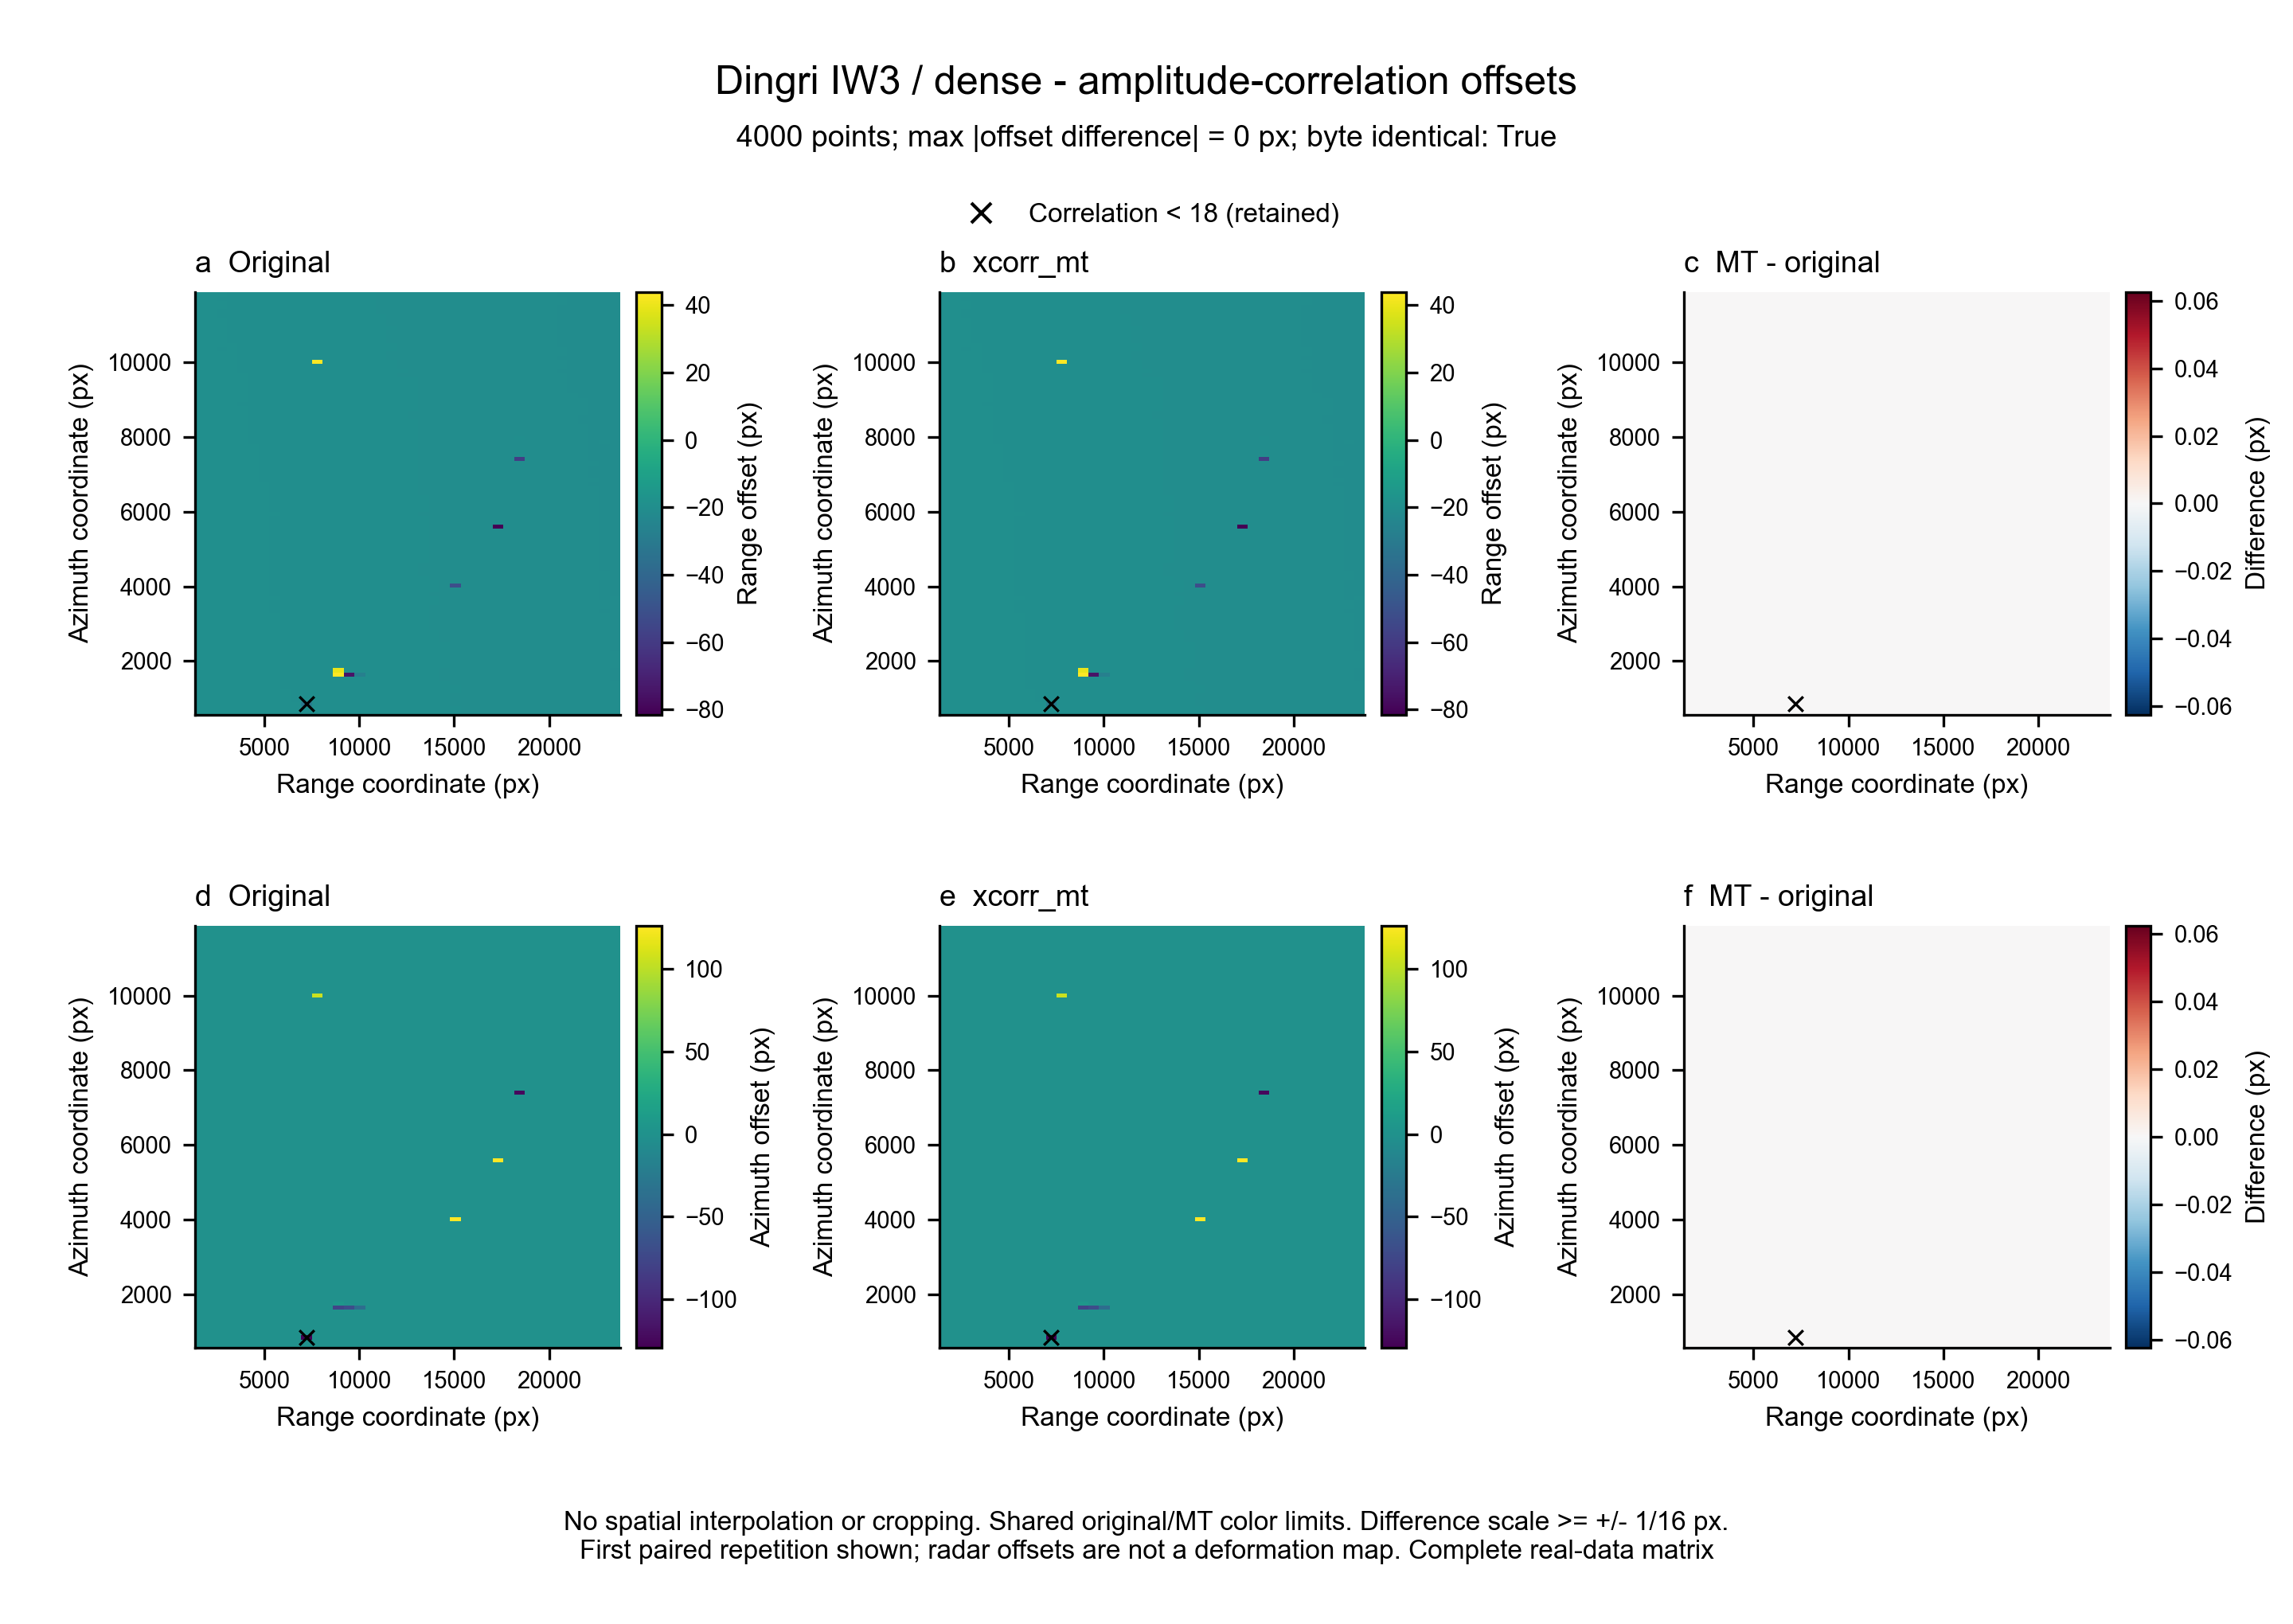

The file beside this chart, header and first rows:
ref_x, ref_dx, ref_y, ref_dy, ref_corr, mt_x, mt_dx, mt_y, mt_dy, mt_corr
1.632000000000000000e+03, -1.956200000000000117e+01, 6.250000000000000000e+02, -1.062000000000000055e+00, 8.956000000000000227e+01, 1.632000000000000000e+03, -1.956200000000000117e+01, 6.250000000000000000e+02, -1.062000000000000055e+00, 8.956000000000000227e+01
2.192000000000000000e+03, -1.959400000000000119e+01, 6.250000000000000000e+02, -1.062000000000000055e+00, 8.848999999999999488e+01, 2.192000000000000000e+03, -1.959400000000000119e+01, 6.250000000000000000e+02, -1.062000000000000055e+00, 8.848999999999999488e+01
2.752000000000000000e+03, -1.962500000000000000e+01, 6.250000000000000000e+02, -1.125000000000000000e+00, 7.765999999999999659e+01, 2.752000000000000000e+03, -1.962500000000000000e+01, 6.250000000000000000e+02, -1.125000000000000000e+00, 7.765999999999999659e+01
3.312000000000000000e+03, -1.968799999999999883e+01, 6.250000000000000000e+02, -1.062000000000000055e+00, 8.029000000000000625e+01, 3.312000000000000000e+03, -1.968799999999999883e+01, 6.250000000000000000e+02, -1.062000000000000055e+00, 8.029000000000000625e+01
3.872000000000000000e+03, -1.968799999999999883e+01, 6.250000000000000000e+02, -1.125000000000000000e+00, 7.839000000000000057e+01, 3.872000000000000000e+03, -1.968799999999999883e+01, 6.250000000000000000e+02, -1.125000000000000000e+00, 7.839000000000000057e+01
4.432000000000000000e+03, -1.971900000000000119e+01, 6.250000000000000000e+02, -1.062000000000000055e+00, 8.448999999999999488e+01, 4.432000000000000000e+03, -1.971900000000000119e+01, 6.250000000000000000e+02, -1.062000000000000055e+00, 8.448999999999999488e+01
4.992000000000000000e+03, -1.975000000000000000e+01, 6.250000000000000000e+02, -1.125000000000000000e+00, 8.415000000000000568e+01, 4.992000000000000000e+03, -1.975000000000000000e+01, 6.250000000000000000e+02, -1.125000000000000000e+00, 8.415000000000000568e+01
5.552000000000000000e+03, -1.978099999999999881e+01, 6.250000000000000000e+02, -1.125000000000000000e+00, 7.584000000000000341e+01, 5.552000000000000000e+03, -1.978099999999999881e+01, 6.250000000000000000e+02, -1.125000000000000000e+00, 7.584000000000000341e+01
6.112000000000000000e+03, -1.981200000000000117e+01, 6.250000000000000000e+02, -1.062000000000000055e+00, 8.093999999999999773e+01, 6.112000000000000000e+03, -1.981200000000000117e+01, 6.250000000000000000e+02, -1.062000000000000055e+00, 8.093999999999999773e+01
6.672000000000000000e+03, -1.981200000000000117e+01, 6.250000000000000000e+02, -1.062000000000000055e+00, 3.888000000000000256e+01, 6.672000000000000000e+03, -1.981200000000000117e+01, 6.250000000000000000e+02, -1.062000000000000055e+00, 3.888000000000000256e+01
7.232000000000000000e+03, -1.987500000000000000e+01, 6.250000000000000000e+02, -1.062000000000000055e+00, 5.414999999999999858e+01, 7.232000000000000000e+03, -1.987500000000000000e+01, 6.250000000000000000e+02, -1.062000000000000055e+00, 5.414999999999999858e+01
7.792000000000000000e+03, -1.990599999999999881e+01, 6.250000000000000000e+02, -1.062000000000000055e+00, 5.085000000000000142e+01, 7.792000000000000000e+03, -1.990599999999999881e+01, 6.250000000000000000e+02, -1.062000000000000055e+00, 5.085000000000000142e+01
8.352000000000000000e+03, -1.996900000000000119e+01, 6.250000000000000000e+02, -1.125000000000000000e+00, 3.618999999999999773e+01, 8.352000000000000000e+03, -1.996900000000000119e+01, 6.250000000000000000e+02, -1.125000000000000000e+00, 3.618999999999999773e+01
8.912000000000000000e+03, -2.003099999999999881e+01, 6.250000000000000000e+02, -1.062000000000000055e+00, 4.539000000000000057e+01, 8.912000000000000000e+03, -2.003099999999999881e+01, 6.250000000000000000e+02, -1.062000000000000055e+00, 4.539000000000000057e+01
9.472000000000000000e+03, -2.003099999999999881e+01, 6.250000000000000000e+02, -1.062000000000000055e+00, 4.029999999999999716e+01, 9.472000000000000000e+03, -2.003099999999999881e+01, 6.250000000000000000e+02, -1.062000000000000055e+00, 4.029999999999999716e+01
1.003200000000000000e+04, -2.006200000000000117e+01, 6.250000000000000000e+02, -1.125000000000000000e+00, 6.225000000000000000e+01, 1.003200000000000000e+04, -2.006200000000000117e+01, 6.250000000000000000e+02, -1.125000000000000000e+00, 6.225000000000000000e+01
1.059200000000000000e+04, -2.012500000000000000e+01, 6.250000000000000000e+02, -1.125000000000000000e+00, 4.003999999999999915e+01, 1.059200000000000000e+04, -2.012500000000000000e+01, 6.250000000000000000e+02, -1.125000000000000000e+00, 4.003999999999999915e+01
1.115200000000000000e+04, -2.012500000000000000e+01, 6.250000000000000000e+02, -1.062000000000000055e+00, 4.670000000000000284e+01, 1.115200000000000000e+04, -2.012500000000000000e+01, 6.250000000000000000e+02, -1.062000000000000055e+00, 4.670000000000000284e+01
1.171200000000000000e+04, -2.009400000000000119e+01, 6.250000000000000000e+02, -1.062000000000000055e+00, 3.482000000000000028e+01, 1.171200000000000000e+04, -2.009400000000000119e+01, 6.250000000000000000e+02, -1.062000000000000055e+00, 3.482000000000000028e+01
1.227200000000000000e+04, -2.018799999999999883e+01, 6.250000000000000000e+02, -1.062000000000000055e+00, 6.092000000000000171e+01, 1.227200000000000000e+04, -2.018799999999999883e+01, 6.250000000000000000e+02, -1.062000000000000055e+00, 6.092000000000000171e+01
1.283200000000000000e+04, -2.018799999999999883e+01, 6.250000000000000000e+02, -1.062000000000000055e+00, 6.003000000000000114e+01, 1.283200000000000000e+04, -2.018799999999999883e+01, 6.250000000000000000e+02, -1.062000000000000055e+00, 6.003000000000000114e+01
1.339200000000000000e+04, -2.025000000000000000e+01, 6.250000000000000000e+02, -1.125000000000000000e+00, 5.282999999999999829e+01, 1.339200000000000000e+04, -2.025000000000000000e+01, 6.250000000000000000e+02, -1.125000000000000000e+00, 5.282999999999999829e+01
1.395200000000000000e+04, -2.028099999999999881e+01, 6.250000000000000000e+02, -1.062000000000000055e+00, 4.520000000000000284e+01, 1.395200000000000000e+04, -2.028099999999999881e+01, 6.250000000000000000e+02, -1.062000000000000055e+00, 4.520000000000000284e+01
1.451200000000000000e+04, -2.025000000000000000e+01, 6.250000000000000000e+02, -1.062000000000000055e+00, 5.389999999999999858e+01, 1.451200000000000000e+04, -2.025000000000000000e+01, 6.250000000000000000e+02, -1.062000000000000055e+00, 5.389999999999999858e+01
1.507200000000000000e+04, -2.028099999999999881e+01, 6.250000000000000000e+02, -1.125000000000000000e+00, 2.962000000000000099e+01, 1.507200000000000000e+04, -2.028099999999999881e+01, 6.250000000000000000e+02, -1.125000000000000000e+00, 2.962000000000000099e+01
1.563200000000000000e+04, -2.034400000000000119e+01, 6.250000000000000000e+02, -1.062000000000000055e+00, 3.246000000000000085e+01, 1.563200000000000000e+04, -2.034400000000000119e+01, 6.250000000000000000e+02, -1.062000000000000055e+00, 3.246000000000000085e+01
1.619200000000000000e+04, -2.040599999999999881e+01, 6.250000000000000000e+02, -1.125000000000000000e+00, 4.465999999999999659e+01, 1.619200000000000000e+04, -2.040599999999999881e+01, 6.250000000000000000e+02, -1.125000000000000000e+00, 4.465999999999999659e+01
1.675200000000000000e+04, -2.043799999999999883e+01, 6.250000000000000000e+02, -1.062000000000000055e+00, 8.340000000000000568e+01, 1.675200000000000000e+04, -2.043799999999999883e+01, 6.250000000000000000e+02, -1.062000000000000055e+00, 8.340000000000000568e+01
1.731200000000000000e+04, -2.046900000000000119e+01, 6.250000000000000000e+02, -1.062000000000000055e+00, 8.131000000000000227e+01, 1.731200000000000000e+04, -2.046900000000000119e+01, 6.250000000000000000e+02, -1.062000000000000055e+00, 8.131000000000000227e+01
1.787200000000000000e+04, -2.046900000000000119e+01, 6.250000000000000000e+02, -1.125000000000000000e+00, 6.460999999999999943e+01, 1.787200000000000000e+04, -2.046900000000000119e+01, 6.250000000000000000e+02, -1.125000000000000000e+00, 6.460999999999999943e+01
1.843200000000000000e+04, -2.050000000000000000e+01, 6.250000000000000000e+02, -1.062000000000000055e+00, 7.262000000000000455e+01, 1.843200000000000000e+04, -2.050000000000000000e+01, 6.250000000000000000e+02, -1.062000000000000055e+00, 7.262000000000000455e+01
1.899200000000000000e+04, -2.053099999999999881e+01, 6.250000000000000000e+02, -1.062000000000000055e+00, 6.737000000000000455e+01, 1.899200000000000000e+04, -2.053099999999999881e+01, 6.250000000000000000e+02, -1.062000000000000055e+00, 6.737000000000000455e+01
1.955200000000000000e+04, -2.056200000000000117e+01, 6.250000000000000000e+02, -1.062000000000000055e+00, 7.837999999999999545e+01, 1.955200000000000000e+04, -2.056200000000000117e+01, 6.250000000000000000e+02, -1.062000000000000055e+00, 7.837999999999999545e+01
2.011200000000000000e+04, -2.059400000000000119e+01, 6.250000000000000000e+02, -1.062000000000000055e+00, 7.815999999999999659e+01, 2.011200000000000000e+04, -2.059400000000000119e+01, 6.250000000000000000e+02, -1.062000000000000055e+00, 7.815999999999999659e+01
2.067200000000000000e+04, -2.062500000000000000e+01, 6.250000000000000000e+02, -1.062000000000000055e+00, 7.151000000000000512e+01, 2.067200000000000000e+04, -2.062500000000000000e+01, 6.250000000000000000e+02, -1.062000000000000055e+00, 7.151000000000000512e+01
2.123200000000000000e+04, -2.065599999999999881e+01, 6.250000000000000000e+02, -1.062000000000000055e+00, 7.067000000000000171e+01, 2.123200000000000000e+04, -2.065599999999999881e+01, 6.250000000000000000e+02, -1.062000000000000055e+00, 7.067000000000000171e+01
2.179200000000000000e+04, -2.068799999999999883e+01, 6.250000000000000000e+02, -1.062000000000000055e+00, 7.856000000000000227e+01, 2.179200000000000000e+04, -2.068799999999999883e+01, 6.250000000000000000e+02, -1.062000000000000055e+00, 7.856000000000000227e+01
2.235200000000000000e+04, -2.071900000000000119e+01, 6.250000000000000000e+02, -1.062000000000000055e+00, 8.251000000000000512e+01, 2.235200000000000000e+04, -2.071900000000000119e+01, 6.250000000000000000e+02, -1.062000000000000055e+00, 8.251000000000000512e+01
2.291200000000000000e+04, -2.075000000000000000e+01, 6.250000000000000000e+02, -1.062000000000000055e+00, 7.590000000000000568e+01, 2.291200000000000000e+04, -2.075000000000000000e+01, 6.250000000000000000e+02, -1.062000000000000055e+00, 7.590000000000000568e+01
2.347200000000000000e+04, -2.078099999999999881e+01, 6.250000000000000000e+02, -1.062000000000000055e+00, 5.785000000000000142e+01, 2.347200000000000000e+04, -2.078099999999999881e+01, 6.250000000000000000e+02, -1.062000000000000055e+00, 5.785000000000000142e+01
1.632000000000000000e+03, -1.956200000000000117e+01, 7.380000000000000000e+02, -1.062000000000000055e+00, 8.870999999999999375e+01, 1.632000000000000000e+03, -1.956200000000000117e+01, 7.380000000000000000e+02, -1.062000000000000055e+00, 8.870999999999999375e+01
2.192000000000000000e+03, -1.959400000000000119e+01, 7.380000000000000000e+02, -1.062000000000000055e+00, 8.670999999999999375e+01, 2.192000000000000000e+03, -1.959400000000000119e+01, 7.380000000000000000e+02, -1.062000000000000055e+00, 8.670999999999999375e+01
2.752000000000000000e+03, -1.962500000000000000e+01, 7.380000000000000000e+02, -1.062000000000000055e+00, 7.006999999999999318e+01, 2.752000000000000000e+03, -1.962500000000000000e+01, 7.380000000000000000e+02, -1.062000000000000055e+00, 7.006999999999999318e+01
3.312000000000000000e+03, -1.968799999999999883e+01, 7.380000000000000000e+02, -1.062000000000000055e+00, 8.229999999999999716e+01, 3.312000000000000000e+03, -1.968799999999999883e+01, 7.380000000000000000e+02, -1.062000000000000055e+00, 8.229999999999999716e+01
3.872000000000000000e+03, -1.968799999999999883e+01, 7.380000000000000000e+02, -1.125000000000000000e+00, 8.303000000000000114e+01, 3.872000000000000000e+03, -1.968799999999999883e+01, 7.380000000000000000e+02, -1.125000000000000000e+00, 8.303000000000000114e+01
4.432000000000000000e+03, -1.971900000000000119e+01, 7.380000000000000000e+02, -1.125000000000000000e+00, 8.062000000000000455e+01, 4.432000000000000000e+03, -1.971900000000000119e+01, 7.380000000000000000e+02, -1.125000000000000000e+00, 8.062000000000000455e+01
4.992000000000000000e+03, -1.975000000000000000e+01, 7.380000000000000000e+02, -1.062000000000000055e+00, 8.820000000000000284e+01, 4.992000000000000000e+03, -1.975000000000000000e+01, 7.380000000000000000e+02, -1.062000000000000055e+00, 8.820000000000000284e+01
5.552000000000000000e+03, -1.978099999999999881e+01, 7.380000000000000000e+02, -1.062000000000000055e+00, 7.934999999999999432e+01, 5.552000000000000000e+03, -1.978099999999999881e+01, 7.380000000000000000e+02, -1.062000000000000055e+00, 7.934999999999999432e+01
6.112000000000000000e+03, -1.981200000000000117e+01, 7.380000000000000000e+02, -1.062000000000000055e+00, 8.198999999999999488e+01, 6.112000000000000000e+03, -1.981200000000000117e+01, 7.380000000000000000e+02, -1.062000000000000055e+00, 8.198999999999999488e+01
6.672000000000000000e+03, -1.978099999999999881e+01, 7.380000000000000000e+02, -1.125000000000000000e+00, 3.581000000000000227e+01, 6.672000000000000000e+03, -1.978099999999999881e+01, 7.380000000000000000e+02, -1.125000000000000000e+00, 3.581000000000000227e+01
7.232000000000000000e+03, -1.981200000000000117e+01, 7.380000000000000000e+02, -1.000000000000000000e+00, 2.201000000000000156e+01, 7.232000000000000000e+03, -1.981200000000000117e+01, 7.380000000000000000e+02, -1.000000000000000000e+00, 2.201000000000000156e+01
7.792000000000000000e+03, -1.987500000000000000e+01, 7.380000000000000000e+02, -1.062000000000000055e+00, 3.732000000000000028e+01, 7.792000000000000000e+03, -1.987500000000000000e+01, 7.380000000000000000e+02, -1.062000000000000055e+00, 3.732000000000000028e+01
8.352000000000000000e+03, -2.000000000000000000e+01, 7.380000000000000000e+02, -1.062000000000000055e+00, 4.072999999999999687e+01, 8.352000000000000000e+03, -2.000000000000000000e+01, 7.380000000000000000e+02, -1.062000000000000055e+00, 4.072999999999999687e+01
8.912000000000000000e+03, -2.000000000000000000e+01, 7.380000000000000000e+02, -1.062000000000000055e+00, 3.925000000000000000e+01, 8.912000000000000000e+03, -2.000000000000000000e+01, 7.380000000000000000e+02, -1.062000000000000055e+00, 3.925000000000000000e+01
9.472000000000000000e+03, -2.000000000000000000e+01, 7.380000000000000000e+02, -1.062000000000000055e+00, 7.953000000000000114e+01, 9.472000000000000000e+03, -2.000000000000000000e+01, 7.380000000000000000e+02, -1.062000000000000055e+00, 7.953000000000000114e+01
1.003200000000000000e+04, -2.003099999999999881e+01, 7.380000000000000000e+02, -1.125000000000000000e+00, 6.468000000000000682e+01, 1.003200000000000000e+04, -2.003099999999999881e+01, 7.380000000000000000e+02, -1.125000000000000000e+00, 6.468000000000000682e+01
1.059200000000000000e+04, -2.012500000000000000e+01, 7.380000000000000000e+02, -1.062000000000000055e+00, 3.335999999999999943e+01, 1.059200000000000000e+04, -2.012500000000000000e+01, 7.380000000000000000e+02, -1.062000000000000055e+00, 3.335999999999999943e+01
1.115200000000000000e+04, -2.012500000000000000e+01, 7.380000000000000000e+02, -1.062000000000000055e+00, 3.436999999999999744e+01, 1.115200000000000000e+04, -2.012500000000000000e+01, 7.380000000000000000e+02, -1.062000000000000055e+00, 3.436999999999999744e+01
1.171200000000000000e+04, -2.012500000000000000e+01, 7.380000000000000000e+02, -1.125000000000000000e+00, 3.760000000000000142e+01, 1.171200000000000000e+04, -2.012500000000000000e+01, 7.380000000000000000e+02, -1.125000000000000000e+00, 3.760000000000000142e+01
1.227200000000000000e+04, -2.018799999999999883e+01, 7.380000000000000000e+02, -1.062000000000000055e+00, 4.128000000000000114e+01, 1.227200000000000000e+04, -2.018799999999999883e+01, 7.380000000000000000e+02, -1.062000000000000055e+00, 4.128000000000000114e+01
... 3,940 more rows
